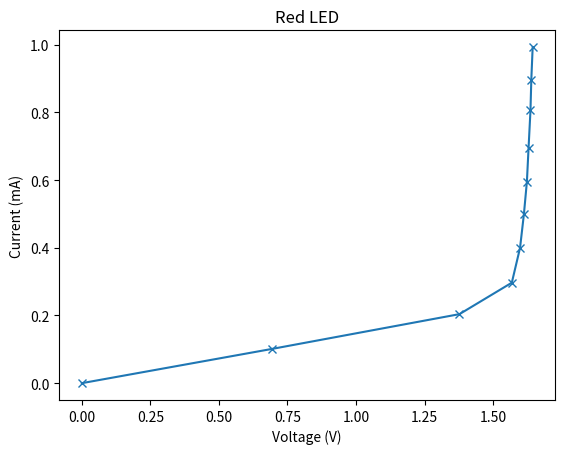

Write the Python code that produced this figure.
import matplotlib.pyplot as plt

current = [0, 0.101, 0.204, 0.297, 0.400, 0.499, 0.596, 0.695, 0.806, 0.896, 0.993]
voltage = [0, 0.692, 1.377, 1.568, 1.598, 1.612, 1.623, 1.629, 1.636, 1.639, 1.644]

plt.plot(voltage, current, marker='x')
plt.xlabel("Voltage (V)")
plt.ylabel("Current (mA)")
plt.title("Red LED")
plt.show()